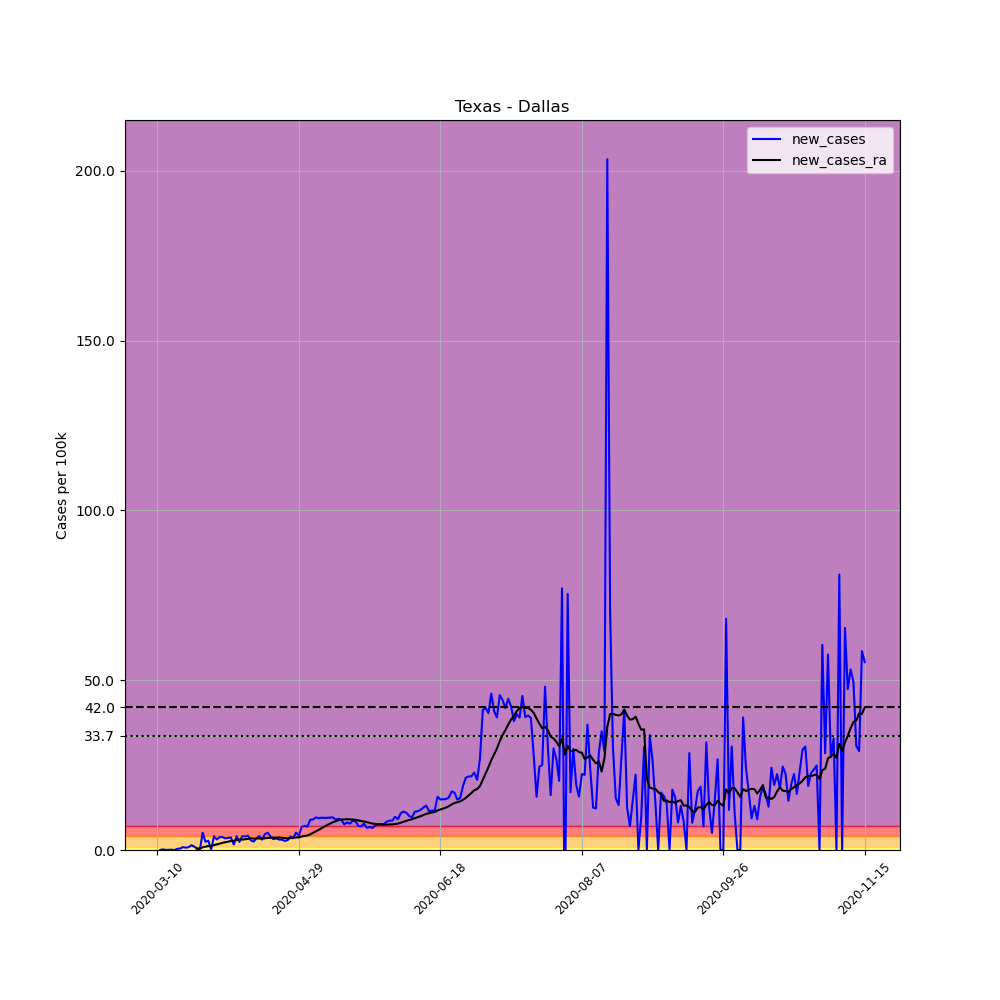

Values plotted in this chart, from the file beside it:
, date, county, state, fips, cases, deaths, COUNTY, STNAME, CTYNAME, POPESTIMATE2019, per_100k, new_cases, new_cases_ra
40133, 2020-03-10, Dallas, Texas, 48113, 2, 0, 113, Texas, Dallas, 2635516, 0.07589, , 
40134, 2020-03-11, Dallas, Texas, 48113, 3, 0, 113, Texas, Dallas, 2635516, 0.1138, 0.03794, 
40135, 2020-03-12, Dallas, Texas, 48113, 8, 0, 113, Texas, Dallas, 2635516, 0.3035, 0.1897, 
40136, 2020-03-13, Dallas, Texas, 48113, 9, 0, 113, Texas, Dallas, 2635516, 0.3415, 0.03794, 
40137, 2020-03-14, Dallas, Texas, 48113, 11, 0, 113, Texas, Dallas, 2635516, 0.4174, 0.07589, 
40138, 2020-03-15, Dallas, Texas, 48113, 14, 0, 113, Texas, Dallas, 2635516, 0.5312, 0.1138, 
40139, 2020-03-16, Dallas, Texas, 48113, 14, 0, 113, Texas, Dallas, 2635516, 0.5312, 0.0, 
40140, 2020-03-17, Dallas, Texas, 48113, 23, 0, 113, Texas, Dallas, 2635516, 0.8727, 0.3415, 
40141, 2020-03-18, Dallas, Texas, 48113, 34, 0, 113, Texas, Dallas, 2635516, 1.29, 0.4174, 
40142, 2020-03-19, Dallas, Texas, 48113, 56, 1, 113, Texas, Dallas, 2635516, 2.125, 0.8348, 
40143, 2020-03-20, Dallas, Texas, 48113, 74, 1, 113, Texas, Dallas, 2635516, 2.808, 0.683, 
40144, 2020-03-21, Dallas, Texas, 48113, 95, 1, 113, Texas, Dallas, 2635516, 3.605, 0.7968, 
40145, 2020-03-22, Dallas, Texas, 48113, 132, 2, 113, Texas, Dallas, 2635516, 5.009, 1.404, 
40146, 2020-03-23, Dallas, Texas, 48113, 159, 2, 113, Texas, Dallas, 2635516, 6.033, 1.024, 
40147, 2020-03-24, Dallas, Texas, 48113, 169, 5, 113, Texas, Dallas, 2635516, 6.412, 0.3794, 0.4526
40148, 2020-03-25, Dallas, Texas, 48113, 169, 6, 113, Texas, Dallas, 2635516, 6.412, 0.0, 0.4499
40149, 2020-03-26, Dallas, Texas, 48113, 303, 7, 113, Texas, Dallas, 2635516, 11.5, 5.084, 0.7995
40150, 2020-03-27, Dallas, Texas, 48113, 367, 7, 113, Texas, Dallas, 2635516, 13.93, 2.428, 0.9703
40151, 2020-03-28, Dallas, Texas, 48113, 439, 9, 113, Texas, Dallas, 2635516, 16.66, 2.732, 1.16
40152, 2020-03-29, Dallas, Texas, 48113, 443, 9, 113, Texas, Dallas, 2635516, 16.81, 0.1518, 1.163
40153, 2020-03-30, Dallas, Texas, 48113, 549, 11, 113, Texas, Dallas, 2635516, 20.83, 4.022, 1.45
40154, 2020-03-31, Dallas, Texas, 48113, 631, 13, 113, Texas, Dallas, 2635516, 23.94, 3.111, 1.648
40155, 2020-04-01, Dallas, Texas, 48113, 731, 15, 113, Texas, Dallas, 2635516, 27.74, 3.794, 1.889
40156, 2020-04-02, Dallas, Texas, 48113, 831, 17, 113, Texas, Dallas, 2635516, 31.53, 3.794, 2.1
40157, 2020-04-03, Dallas, Texas, 48113, 921, 17, 113, Texas, Dallas, 2635516, 34.95, 3.415, 2.296
40158, 2020-04-04, Dallas, Texas, 48113, 1015, 18, 113, Texas, Dallas, 2635516, 38.51, 3.567, 2.493
40159, 2020-04-05, Dallas, Texas, 48113, 1112, 18, 113, Texas, Dallas, 2635516, 42.19, 3.68, 2.656
40160, 2020-04-06, Dallas, Texas, 48113, 1155, 18, 113, Texas, Dallas, 2635516, 43.82, 1.632, 2.699
40161, 2020-04-07, Dallas, Texas, 48113, 1261, 19, 113, Texas, Dallas, 2635516, 47.85, 4.022, 2.96
40162, 2020-04-08, Dallas, Texas, 48113, 1324, 20, 113, Texas, Dallas, 2635516, 50.24, 2.39, 3.13
40163, 2020-04-09, Dallas, Texas, 48113, 1432, 22, 113, Texas, Dallas, 2635516, 54.33, 4.098, 3.06
40164, 2020-04-10, Dallas, Texas, 48113, 1537, 25, 113, Texas, Dallas, 2635516, 58.32, 3.984, 3.171
40165, 2020-04-11, Dallas, Texas, 48113, 1648, 27, 113, Texas, Dallas, 2635516, 62.53, 4.212, 3.277
40166, 2020-04-12, Dallas, Texas, 48113, 1723, 31, 113, Texas, Dallas, 2635516, 65.38, 2.846, 3.469
40167, 2020-04-13, Dallas, Texas, 48113, 1788, 32, 113, Texas, Dallas, 2635516, 67.84, 2.466, 3.358
40168, 2020-04-14, Dallas, Texas, 48113, 1877, 42, 113, Texas, Dallas, 2635516, 71.22, 3.377, 3.377
40169, 2020-04-15, Dallas, Texas, 48113, 1986, 43, 113, Texas, Dallas, 2635516, 75.36, 4.136, 3.401
40170, 2020-04-16, Dallas, Texas, 48113, 2066, 50, 113, Texas, Dallas, 2635516, 78.39, 3.035, 3.347
40171, 2020-04-17, Dallas, Texas, 48113, 2190, 55, 113, Texas, Dallas, 2635516, 83.1, 4.705, 3.439
40172, 2020-04-18, Dallas, Texas, 48113, 2324, 60, 113, Texas, Dallas, 2635516, 88.18, 5.084, 3.548
40173, 2020-04-19, Dallas, Texas, 48113, 2428, 60, 113, Texas, Dallas, 2635516, 92.13, 3.946, 3.567
40174, 2020-04-20, Dallas, Texas, 48113, 2512, 60, 113, Texas, Dallas, 2635516, 95.31, 3.187, 3.678
40175, 2020-04-21, Dallas, Texas, 48113, 2602, 64, 113, Texas, Dallas, 2635516, 98.73, 3.415, 3.634
40176, 2020-04-22, Dallas, Texas, 48113, 2683, 65, 113, Texas, Dallas, 2635516, 101.8, 3.073, 3.683
40177, 2020-04-23, Dallas, Texas, 48113, 2763, 72, 113, Texas, Dallas, 2635516, 104.8, 3.035, 3.607
40178, 2020-04-24, Dallas, Texas, 48113, 2834, 77, 113, Texas, Dallas, 2635516, 107.5, 2.694, 3.515
40179, 2020-04-25, Dallas, Texas, 48113, 2909, 81, 113, Texas, Dallas, 2635516, 110.4, 2.846, 3.418
40180, 2020-04-26, Dallas, Texas, 48113, 3014, 82, 113, Texas, Dallas, 2635516, 114.4, 3.984, 3.499
40181, 2020-04-27, Dallas, Texas, 48113, 3105, 84, 113, Texas, Dallas, 2635516, 117.8, 3.453, 3.569
40182, 2020-04-28, Dallas, Texas, 48113, 3240, 94, 113, Texas, Dallas, 2635516, 122.9, 5.122, 3.694
40183, 2020-04-29, Dallas, Texas, 48113, 3352, 99, 113, Texas, Dallas, 2635516, 127.2, 4.25, 3.702
40184, 2020-04-30, Dallas, Texas, 48113, 3531, 104, 113, Texas, Dallas, 2635516, 134, 6.792, 3.97
40185, 2020-05-01, Dallas, Texas, 48113, 3718, 106, 113, Texas, Dallas, 2635516, 141.1, 7.095, 4.141
40186, 2020-05-02, Dallas, Texas, 48113, 3899, 110, 113, Texas, Dallas, 2635516, 147.9, 6.868, 4.269
40187, 2020-05-03, Dallas, Texas, 48113, 4133, 111, 113, Texas, Dallas, 2635516, 156.8, 8.879, 4.621
40188, 2020-05-04, Dallas, Texas, 48113, 4370, 114, 113, Texas, Dallas, 2635516, 165.8, 8.993, 5.036
40189, 2020-05-05, Dallas, Texas, 48113, 4623, 121, 113, Texas, Dallas, 2635516, 175.4, 9.6, 5.477
40190, 2020-05-06, Dallas, Texas, 48113, 4869, 123, 113, Texas, Dallas, 2635516, 184.7, 9.334, 5.925
40191, 2020-05-07, Dallas, Texas, 48113, 5120, 125, 113, Texas, Dallas, 2635516, 194.3, 9.524, 6.388
40192, 2020-05-08, Dallas, Texas, 48113, 5369, 135, 113, Texas, Dallas, 2635516, 203.7, 9.448, 6.87
... 191 more rows
